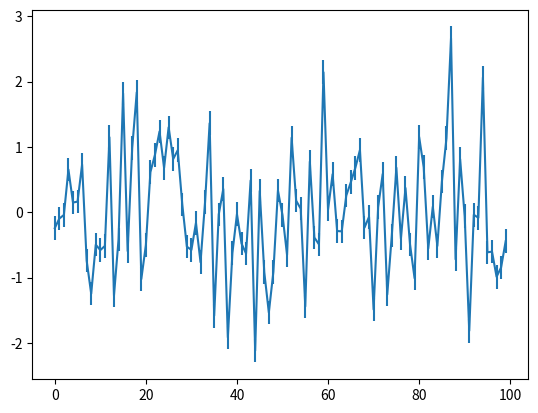

Source code (Python):
'''
This file is part of the Repeatability Evaluation submission for the ACM HSCC'16.
Paper title: Adaptive Decentralized MAC for Event-Triggered Networked Control Systems

Contact:
[redacted]
[email redacted]

Copyright (c) Chair of Communication Networks, Technical University of Munich
'''

import numpy as np
import scipy as sp
import scipy.stats
import matplotlib.pyplot as plt


def getCI(data, confidence=.95):
    
    n = len(data)
    s = np.std(data)

    se = s/np.sqrt(n)

    ci = se * sp.stats.t._ppf((1+confidence)/2., n-1)

    return ci
    

if __name__=='__main__':
    
    data = [np.random.normal(0,1) for x in range(100)]
    
    ci = getCI(data)
    
    plt.figure()    
    plt.errorbar([x for x in range(100)], data, ci)